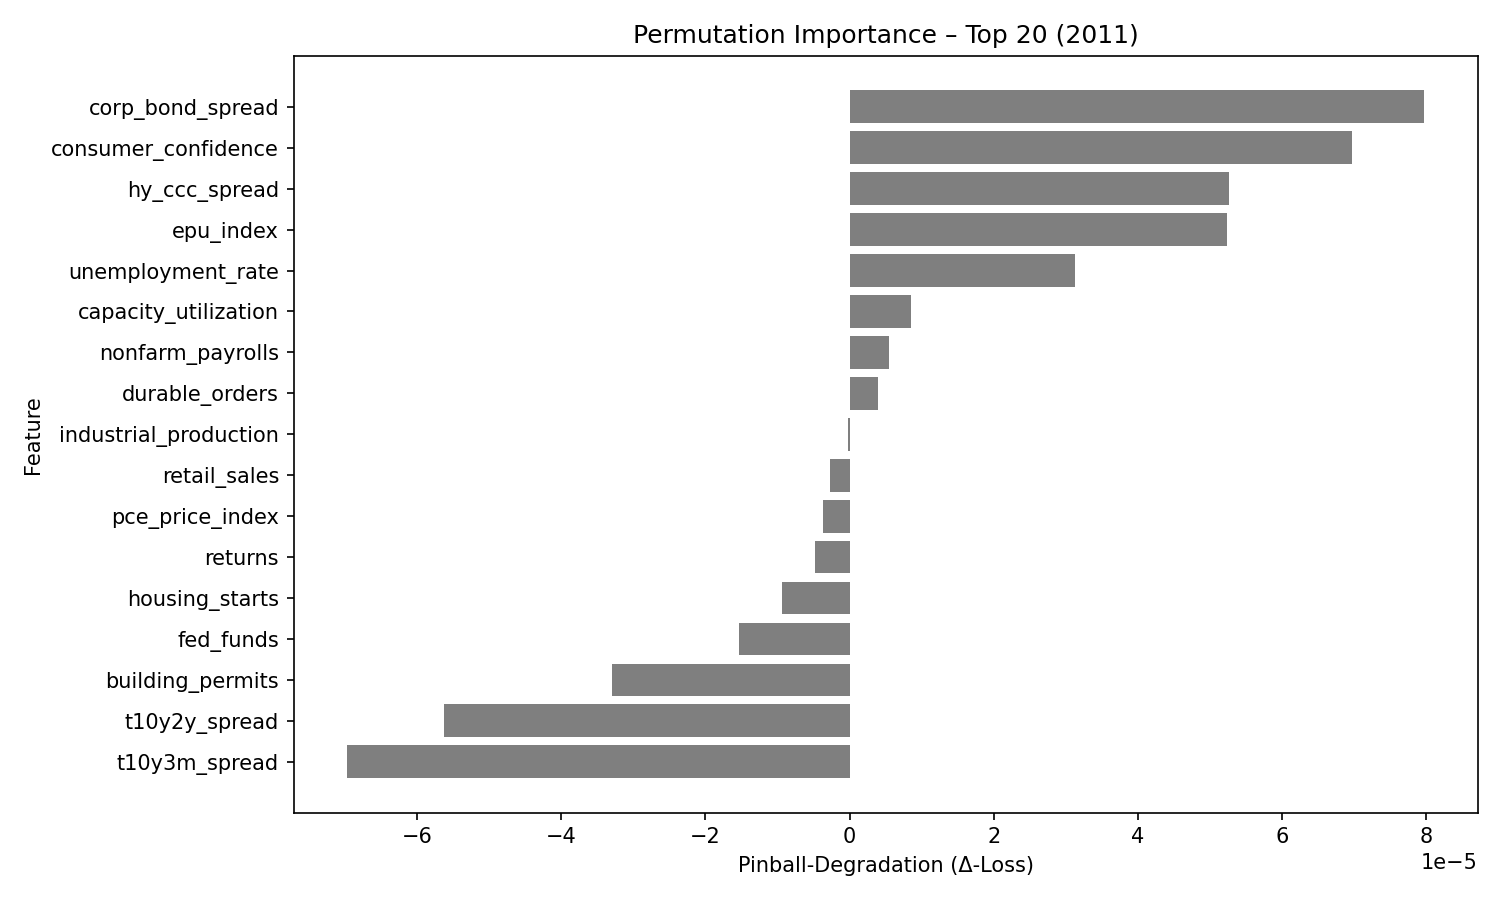

Source data for this figure (header and first rows):
feature, pinball_degradation
corp_bond_spread, 7.9616206e-05
consumer_confidence, 6.9698785e-05
hy_ccc_spread, 5.2656746e-05
epu_index, 5.2343355e-05
unemployment_rate, 3.1287083e-05
capacity_utilization, 8.489704e-06
nonfarm_payrolls, 5.438458e-06
durable_orders, 3.928086e-06
industrial_production, -2.8172508e-07
retail_sales, -2.7636997e-06
pce_price_index, -3.659632e-06
returns, -4.8328657e-06
housing_starts, -9.3767885e-06
fed_funds, -1.5313504e-05
building_permits, -3.291876e-05
t10y2y_spread, -5.6241406e-05
t10y3m_spread, -6.962125e-05
